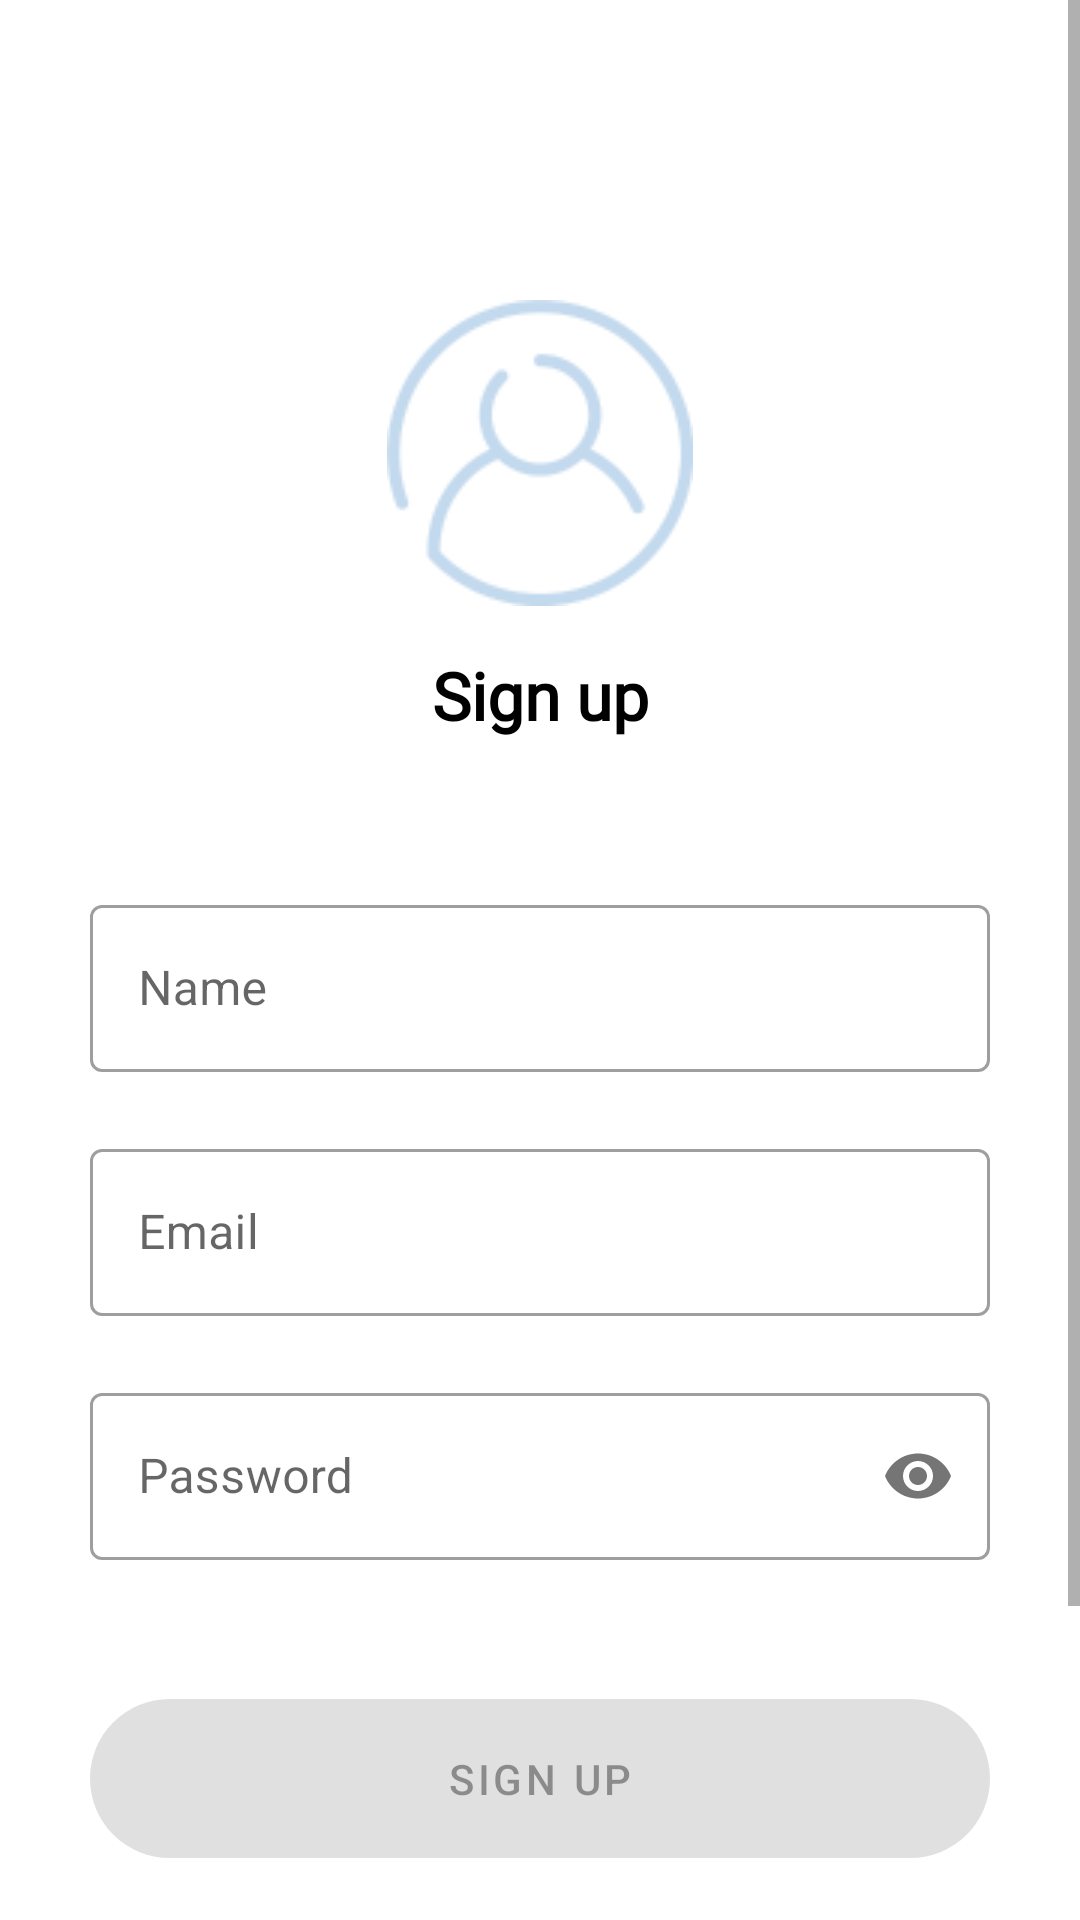

Layout XML and referenced resources for this Android screen:
<!-- AndroidManifest.xml: application theme Theme.AITUrm -->
<!-- res/layout/fragment_registration.xml -->
<?xml version="1.0" encoding="utf-8"?>
<ScrollView xmlns:android="http://schemas.android.com/apk/res/android"
    xmlns:app="http://schemas.android.com/apk/res-auto"
    xmlns:tools="http://schemas.android.com/tools"
    android:layout_width="match_parent"
    android:layout_height="match_parent"
    tools:context=".ui.presentation.authentication.AuthActivity"
    android:background="@color/white">


    <LinearLayout
        android:layout_width="match_parent"
        android:layout_height="match_parent"
        android:orientation="vertical">


        <LinearLayout
            android:layout_width="match_parent"
            android:layout_height="wrap_content"
            android:gravity="center"
            android:orientation="vertical">

            <LinearLayout
                android:id="@+id/linearLayout"
                android:layout_width="match_parent"
                android:layout_height="wrap_content"
                android:layout_marginTop="100dp"
                android:layout_marginBottom="50dp"
                android:gravity="center"
                android:orientation="vertical">

                <com.google.android.material.imageview.ShapeableImageView
                    android:layout_width="wrap_content"
                    android:layout_height="wrap_content"
                    android:layout_marginBottom="15dp"
                    android:src="@drawable/ic_avatar" />

                <com.google.android.material.textview.MaterialTextView
                    android:layout_width="220dp"
                    android:layout_height="wrap_content"
                    android:gravity="center"
                    android:text="@string/sign_up"
                    android:textColor="@color/black"
                    android:textSize="22sp"
                    android:textStyle="bold"
                    android:fontFamily="@font/inter_regular"/>

            </LinearLayout>

            <LinearLayout
                android:id="@+id/linearLayout2"
                android:layout_width="match_parent"
                android:layout_height="wrap_content"
                android:orientation="vertical">

                <com.google.android.material.textfield.TextInputLayout
                    android:id="@+id/nameInputLayout"
                    style="@style/Widget.MaterialComponents.TextInputLayout.OutlinedBox"
                    android:layout_width="match_parent"
                    android:layout_height="wrap_content"
                    android:hint="@string/name"
                    android:paddingHorizontal="30dp"
                    app:errorEnabled="true">

                    <com.google.android.material.textfield.TextInputEditText
                        android:layout_width="match_parent"
                        android:layout_height="wrap_content"
                        android:maxLines="1"
                        android:singleLine="true"  />

                </com.google.android.material.textfield.TextInputLayout>

                <com.google.android.material.textfield.TextInputLayout
                    android:id="@+id/emailInputLayout"
                    style="@style/Widget.MaterialComponents.TextInputLayout.OutlinedBox"
                    android:layout_width="match_parent"
                    android:layout_height="wrap_content"
                    android:hint="@string/email"
                    android:paddingHorizontal="30dp"
                    app:errorEnabled="true">

                    <com.google.android.material.textfield.TextInputEditText
                        android:layout_width="match_parent"
                        android:layout_height="wrap_content"
                        android:maxLines="1"
                        android:singleLine="true"  />

                </com.google.android.material.textfield.TextInputLayout>

                <com.google.android.material.textfield.TextInputLayout
                    android:id="@+id/passwordInputLayout"
                    style="@style/Widget.MaterialComponents.TextInputLayout.OutlinedBox"
                    android:layout_width="match_parent"
                    android:layout_height="wrap_content"
                    android:hint="@string/password"
                    android:paddingHorizontal="30dp"
                    app:errorEnabled="true"
                    app:passwordToggleEnabled="true">

                    <com.google.android.material.textfield.TextInputEditText
                        android:layout_width="match_parent"
                        android:layout_height="wrap_content"
                        android:inputType="textPassword"
                        android:maxLines="1"
                        android:singleLine="true"  />

                </com.google.android.material.textfield.TextInputLayout>

            </LinearLayout>

            <com.google.android.material.button.MaterialButton
                android:id="@+id/signUpButton"
                android:layout_width="match_parent"
                android:layout_height="65dp"
                android:layout_marginVertical="20dp"
                android:layout_marginHorizontal="30dp"
                android:text="@string/sign_up"
                android:enabled="false"
                app:cornerRadius="50dp"/>

            <com.google.android.material.textview.MaterialTextView
                android:layout_width="wrap_content"
                android:layout_height="wrap_content"
                android:text="@string/or"
                android:textSize="17sp"
                app:layout_constraintBottom_toBottomOf="parent"
                app:layout_constraintEnd_toEndOf="parent"
                app:layout_constraintHorizontal_bias="0.498"
                app:layout_constraintStart_toStartOf="parent"
                app:layout_constraintTop_toTopOf="parent"
                app:layout_constraintVertical_bias="0.779" />

            <com.google.android.material.button.MaterialButton
                android:id="@+id/facebookOrGoogle"
                style="@style/Widget.MaterialComponents.Button.TextButton"
                android:layout_width="wrap_content"
                android:layout_height="wrap_content"
                android:layout_marginTop="20dp"
                android:text="@string/facebook_google"
                android:textStyle="bold"
                app:layout_constraintBottom_toBottomOf="parent"
                app:layout_constraintEnd_toEndOf="parent"
                app:layout_constraintHorizontal_bias="0.497"
                app:layout_constraintStart_toStartOf="parent"
                app:layout_constraintTop_toTopOf="parent"
                app:layout_constraintVertical_bias="0.859" />

        </LinearLayout>


        <com.google.android.material.textview.MaterialTextView
            android:id="@+id/signIn"
            android:layout_width="match_parent"
            android:layout_height="wrap_content"
            android:gravity="center"
            android:layout_marginBottom="10dp"
            android:text="@string/already_have_an_account"
            app:layout_constraintBottom_toBottomOf="parent" />
    </LinearLayout>

</ScrollView>
<!-- resources referenced by this layout -->
<resources>
  <color name="black">#FF000000</color>
  <color name="white">#FFFFFFFF</color>
  <!-- drawable ic_avatar: png bitmap (drawable-v24, 6359 bytes) -->
  <string name="already_have_an_account">Already have an account? Log in</string>
  <string name="email">Email</string>
  <string name="facebook_google">Facebook | Google+</string>
  <string name="name">Name</string>
  <string name="or">OR</string>
  <string name="password">Password</string>
  <string name="sign_up">Sign up</string>
  <style name="Theme.AITUrm" parent="Theme.MaterialComponents.DayNight.NoActionBar">
          
          <item name="colorPrimary">@color/purple_500</item>
          <item name="colorPrimaryVariant">@color/purple_700</item>
          <item name="colorOnPrimary">@color/white</item>
          
          <item name="colorSecondary">@color/teal_200</item>
          <item name="colorSecondaryVariant">@color/teal_700</item>
          <item name="colorOnSecondary">@color/black</item>
          
          <item name="android:statusBarColor">?attr/colorPrimaryVariant</item>
          
      </style>
  <color name="purple_500">#FF076FBA</color>
  <color name="purple_700">#FF0A65A8</color>
  <color name="teal_200">#FF03DAC5</color>
  <color name="teal_700">#FF018786</color>
</resources>
